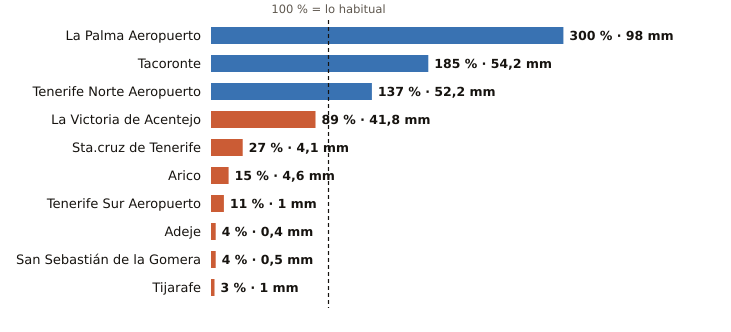

The file beside this chart, header and first rows:
estacion, provincia, indicativo, mm_otono, referencia_mm, pct, periodo_referencia, hasta, hora
La Palma Aeropuerto, Santa Cruz de Tenerife, C139E, 98.0, 32.7, 300, 1991-2020, 2026-10-20, 19
Tacoronte, Santa Cruz de Tenerife, C458A, 54.2, 29.3, 185, 1991-2025, 2026-10-20, 18
Tenerife Norte Aeropuerto, Santa Cruz de Tenerife, C447A, 52.2, 38.1, 137, 1991-2020, 2026-10-20, 19
La Victoria de Acentejo, Santa Cruz de Tenerife, C457I, 41.8, 46.8, 89, 2009-2025, 2026-10-20, 19
Sta.cruz de Tenerife, Santa Cruz de Tenerife, C449C, 4.1, 15.3, 27, 1991-2020, 2026-10-20, 19
Arico, Santa Cruz de Tenerife, C428T, 4.6, 31.7, 15, 2009-2025, 2026-10-20, 18
Tenerife Sur Aeropuerto, Santa Cruz de Tenerife, C429I, 1.0, 9.1, 11, 1991-2020, 2026-10-20, 19
Adeje, Santa Cruz de Tenerife, C419X, 0.4, 9.0, 4, 1991-2020, 2026-10-20, 14
San Sebastián de la Gomera, Santa Cruz de Tenerife, C329Z, 0.5, 13.6, 4, 1991-2020, 2026-10-20, 19
Tijarafe, Santa Cruz de Tenerife, C117Z, 1.0, 31.2, 3, 2009-2025, 2026-10-20, 19
